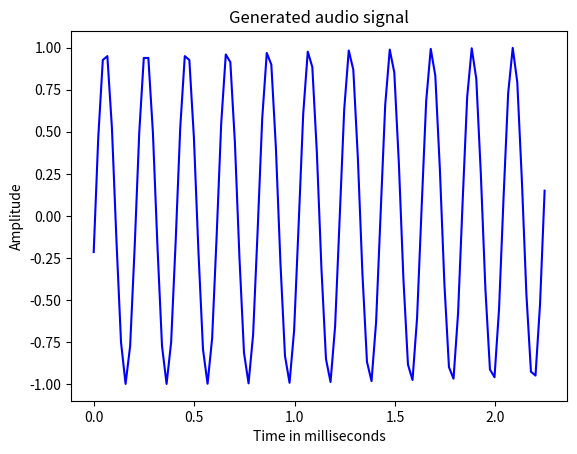

Source code (Python):
#In the following example, we are going to generate a monotone signal, 
# using Python, which will be stored in a file. 
# Note that this step will save the audio signal in an output file.

import numpy as np
import matplotlib.pyplot as plt
from scipy.io.wavfile import write

output_file = 'audio_signal_generated.wav'

duration = 4 # in seconds
frequency_sampling = 44100 # in Hz
frequency_tone = 784
min_val = -4 * np.pi
max_val = 4 * np.pi

t = np.linspace(min_val, max_val, duration * frequency_sampling)
audio_signal = np.sin(2 * np.pi * frequency_tone * t)

write(output_file, frequency_sampling, t)

audio_signal = audio_signal[:100]
time_axis = 1000 * np.arange(0, len(audio_signal), 1) / float(frequency_sampling)

audio_signal = audio_signal[:100]
time_axis = 1000 * np.arange(0, len(audio_signal), 1) / float(frequency_sampling)

plt.plot(time_axis, audio_signal, color='blue')
plt.xlabel('Time in milliseconds')
plt.ylabel('Amplitude')
plt.title('Generated audio signal')
plt.show()